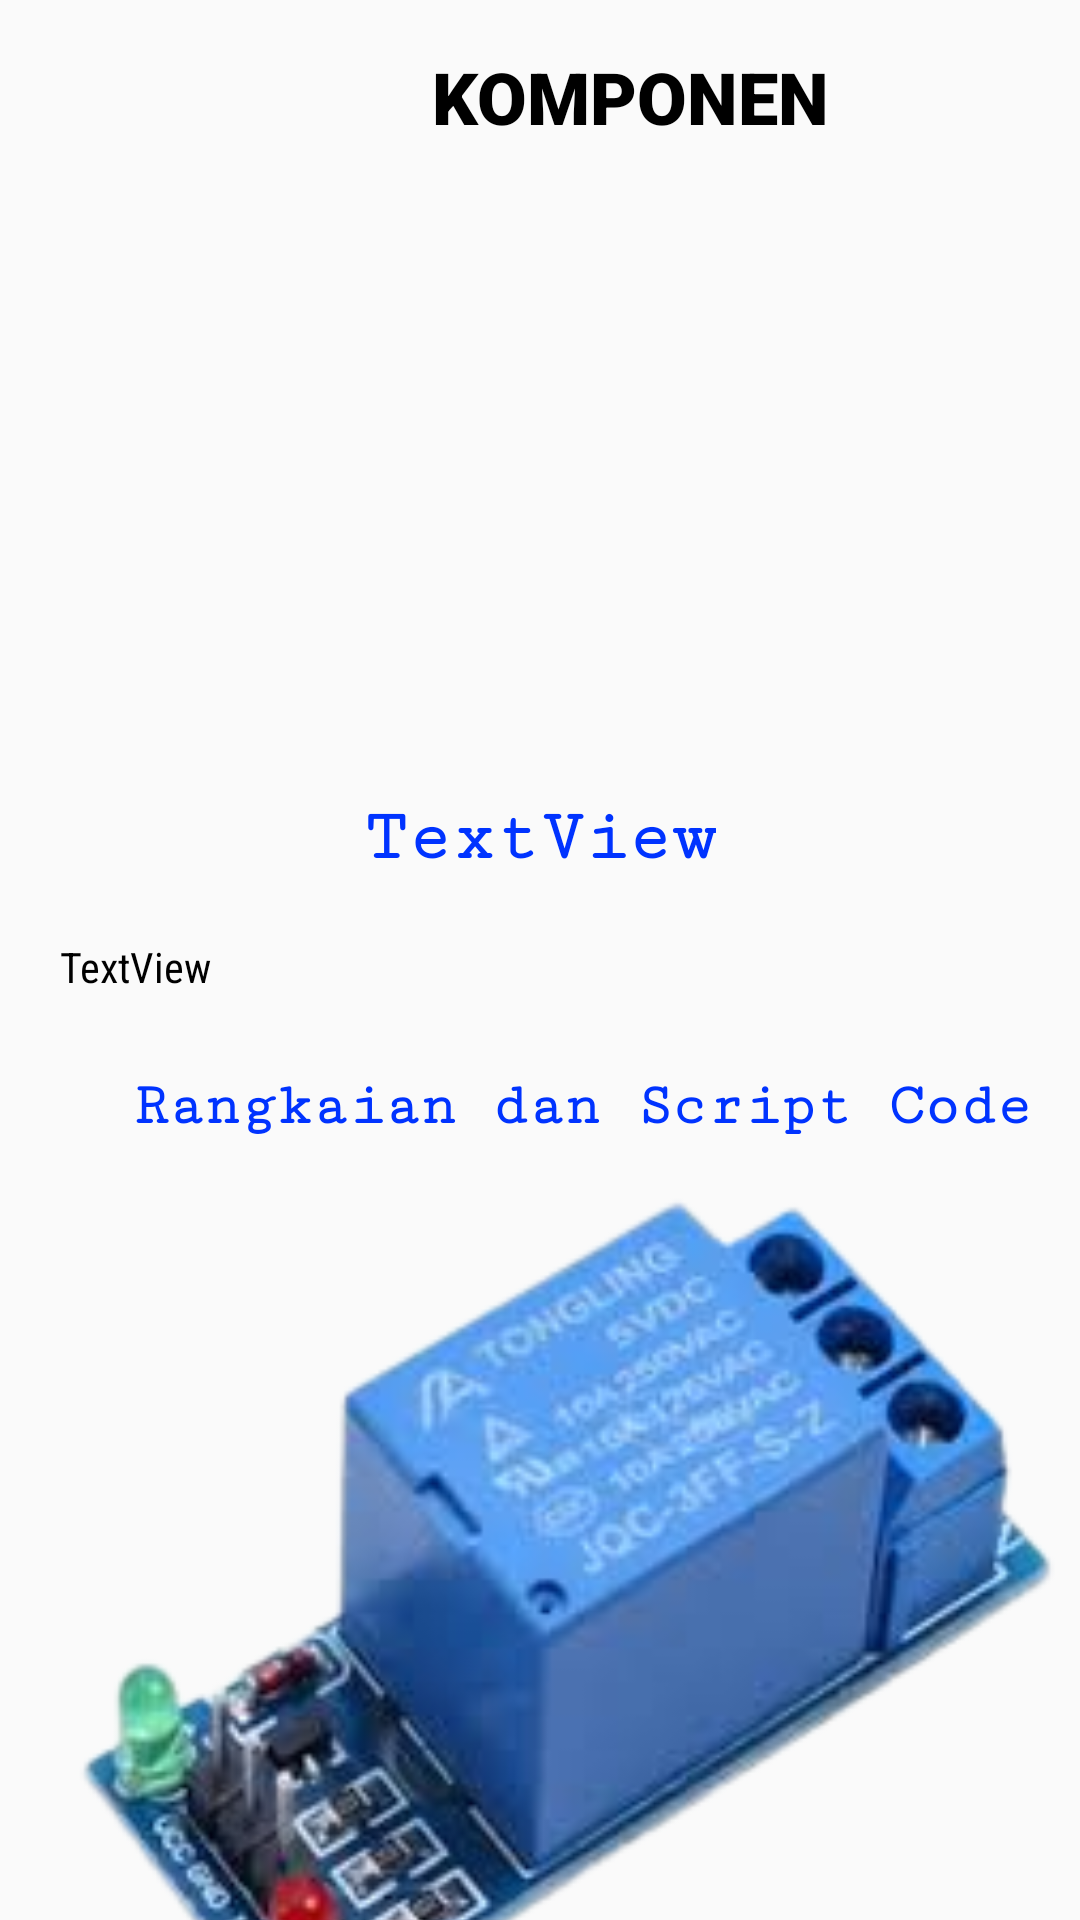

Layout XML and referenced resources for this Android screen:
<!-- AndroidManifest.xml: application theme Theme.BELAJARARDUINO -->
<!-- res/layout/activity_detail.xml -->
<?xml version="1.0" encoding="utf-8"?>
<androidx.constraintlayout.widget.ConstraintLayout xmlns:android="http://schemas.android.com/apk/res/android"
    xmlns:app="http://schemas.android.com/apk/res-auto"
    xmlns:tools="http://schemas.android.com/tools"
    android:layout_width="match_parent"
    android:layout_height="match_parent"
    tools:context=".DetailActivity">

    <LinearLayout
        android:layout_width="match_parent"
        android:layout_height="50dp"
        android:orientation="horizontal"
        tools:ignore="MissingConstraints">

        <ImageView
            android:id="@+id/imgBack13"
            android:layout_width="40dp"
            android:layout_height="40dp"
            android:layout_marginStart="20dp"
            android:layout_marginLeft="20dp"
            android:layout_marginTop="8dp"
            app:srcCompat="@drawable/back" />

        <TextView
            android:id="@+id/textView4"
            android:layout_width="match_parent"
            android:layout_height="wrap_content"
            android:layout_marginTop="16dp"
            android:fontFamily="sans-serif-black"
            android:gravity="center|center_horizontal"
            android:text="KOMPONEN"
            android:textColor="@color/black"
            android:textSize="24sp" />
    </LinearLayout>

    <ImageView
        android:id="@+id/imgDetail"
        android:layout_width="match_parent"
        android:layout_height="200dp"
        android:layout_marginTop="50dp"
        android:scaleType="centerCrop"
        app:layout_constraintEnd_toEndOf="parent"
        app:layout_constraintStart_toStartOf="parent"
        app:layout_constraintTop_toTopOf="parent"
        tools:srcCompat="@tools:sample/avatars" />

    <TextView
        android:id="@+id/tvTitle"
        android:layout_width="wrap_content"
        android:layout_height="wrap_content"
        android:layout_marginTop="16dp"
        android:fontFamily="serif-monospace"
        android:text="TextView"
        android:textColor="@color/atas"
        android:textSize="24sp"
        android:textStyle="bold"
        app:layout_constraintEnd_toEndOf="parent"
        app:layout_constraintStart_toStartOf="parent"
        app:layout_constraintTop_toBottomOf="@+id/imgDetail" />


    <ScrollView
        android:layout_width="398dp"
        android:layout_height="474dp"
        app:layout_constraintTop_toBottomOf="@+id/tvTitle"
        tools:ignore="MissingConstraints"
        tools:layout_editor_absoluteX="0dp">

        <LinearLayout
            android:layout_width="match_parent"
            android:layout_height="wrap_content"
            android:layout_marginTop="10dp"
            android:orientation="vertical"
            android:layout_marginLeft="10dp"
            android:layout_marginRight="20sp">

            <TextView
                android:id="@+id/tvscrol"
                android:layout_width="match_parent"
                android:layout_height="wrap_content"
                android:fontFamily="sans-serif-condensed"
                android:padding="10dp"
                android:text="TextView"
                android:textColor="@color/black" />

            <TextView
                android:id="@+id/tvRangkaian"
                android:layout_width="match_parent"
                android:layout_height="wrap_content"
                android:layout_gravity="center"
                android:layout_marginTop="16dp"
                android:fontFamily="serif-monospace"
                android:gravity="center"
                android:text="Rangkaian dan Script Code"
                android:textColor="@color/atas"
                android:textSize="20sp"
                android:textStyle="bold" />

            <ImageView
                android:id="@+id/imgRangkaian"
                android:layout_width="match_parent"
                android:layout_height="300dp"
                android:layout_marginTop="10dp"
                app:srcCompat="@drawable/soal" />

            <TextView
                android:id="@+id/tvCode"
                android:layout_width="match_parent"
                android:layout_height="wrap_content"
                android:layout_marginTop="10dp"
                android:fontFamily="sans-serif-condensed"
                android:text="TextView"
                android:textColor="@color/black" />

            <TextView
                android:id="@+id/tvHasil"
                android:layout_width="match_parent"
                android:layout_height="wrap_content"
                android:fontFamily="serif-monospace"
                android:gravity="center"
                android:layout_marginTop="10dp"
                android:text="HASIL"
                android:textColor="@color/atas"
                android:textSize="20sp"
                android:textStyle="bold" />

            <ImageView
                android:id="@+id/imgHasil"
                android:layout_width="match_parent"
                android:layout_height="400dp"
                app:srcCompat="@drawable/hdht" />

            <TextView
                android:id="@+id/tvsimpul"
                android:layout_width="match_parent"
                android:layout_height="wrap_content"
                android:fontFamily="sans-serif-condensed"
                android:text="TextView"
                android:textColor="@color/black" />

        </LinearLayout>
    </ScrollView>
</androidx.constraintlayout.widget.ConstraintLayout>
<!-- resources referenced by this layout -->
<resources>
  <color name="atas">#0033ff</color>
  <color name="black">#FF000000</color>
  <!-- drawable hdht: png bitmap (drawable, 163859 bytes) -->
  <!-- drawable soal: png bitmap (drawable, 61666 bytes) -->
  <style name="Theme.BELAJARARDUINO" parent="Theme.AppCompat.Light.NoActionBar">
          
          <item name="colorPrimary">@color/purple_500</item>
          <item name="colorPrimaryVariant">@color/purple_700</item>
          <item name="colorOnPrimary">@color/white</item>
          
          <item name="colorSecondary">@color/teal_200</item>
          <item name="colorSecondaryVariant">@color/teal_700</item>
          <item name="colorOnSecondary">@color/black</item>
          
          <item name="android:statusBarColor" tools:targetApi="l">?attr/colorPrimaryVariant</item>
          
      </style>
  <color name="purple_500">#FF6200EE</color>
  <color name="purple_700">#FF3700B3</color>
  <color name="white">#FFFFFFFF</color>
  <color name="teal_200">#FF03DAC5</color>
  <color name="teal_700">#FF018786</color>
</resources>
